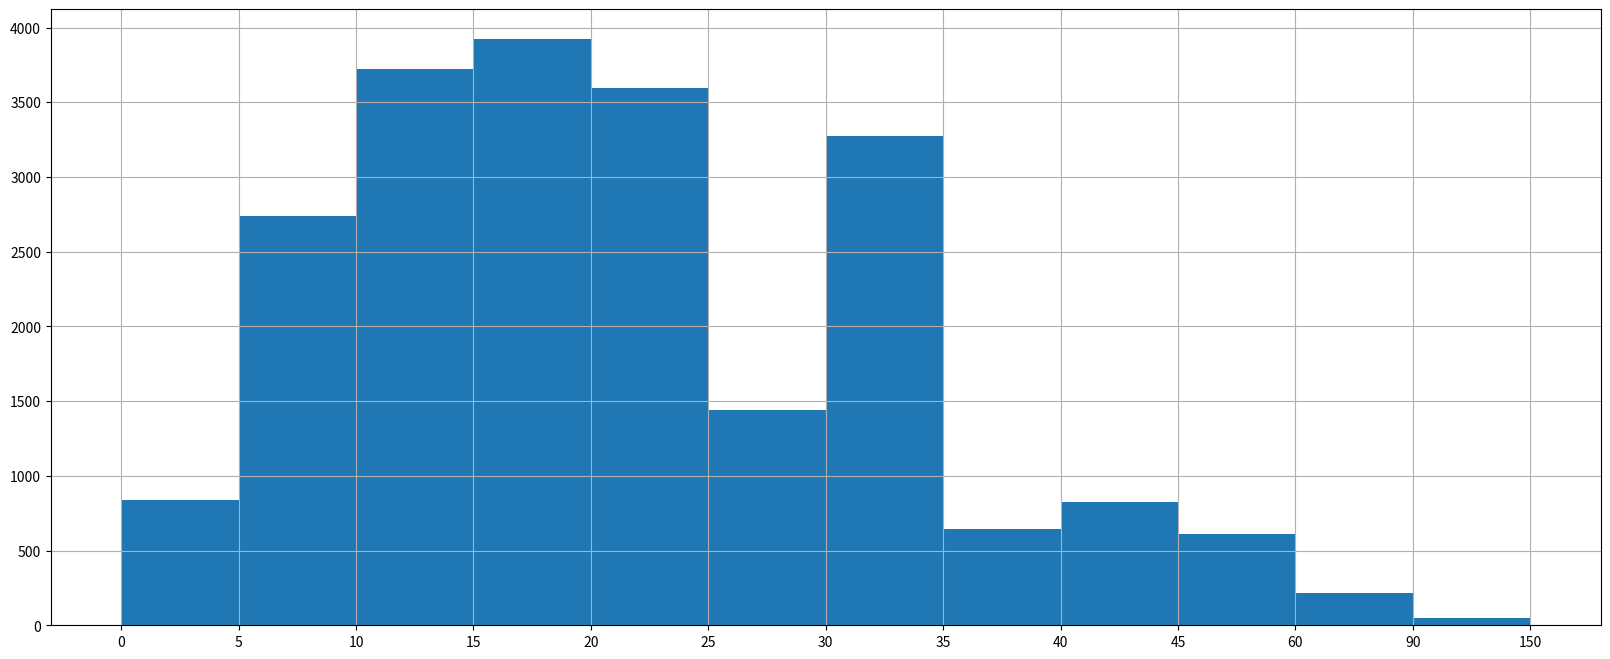

Reproduce this figure in Python.
from matplotlib import pyplot as plt
from matplotlib import font_manager

interval = [0, 5, 10, 15, 20, 25, 30, 35, 40, 45, 60, 90]
width = [5, 5, 5, 5, 5, 5, 5, 5, 5, 15, 30, 60]
quantity = [836, 2737, 3723, 3926, 3596, 1438, 3273, 642, 824, 613, 215, 47]

plt.figure(figsize=(20, 8),dpi=80)
plt.bar(range(12),quantity,width=1)

_x = [i-0.5 for i in range(13)]
_xtick_labels = interval+[150]
plt.xticks(_x,_xtick_labels)

plt.grid()
plt.show()
